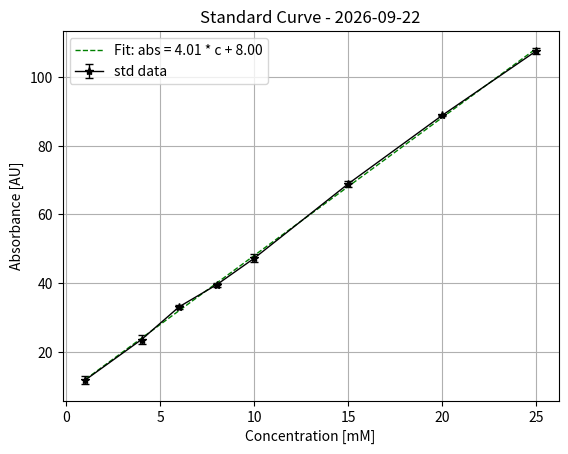

The matplotlib source for this figure: (Note: this script raises an exception after producing the figure.)
# Playing around with OOP for linear regression in activity measurements 220409
from datetime import date

import matplotlib.pyplot as plt
import numpy as np
import pandas as pd
from scipy.stats import linregress as linreg


def estimate(abs, slope, intercept):
    """
    calculates the concentration from absorbance using slope and intercept from standard data, corrects for dilution factor as well.

    y   = x * slope + intercept -> x = (y - intercept) / slope

    abs = c * slope + intercept -> c = (abs - intercept) / slope
    """
    return (abs - intercept) / slope


class Absorbance:
    """
    Parent class that allows numpy arrays of absorbance data with absorbance mean and std

    INPUT:
        abs is the absorbance values that were measured in each cuvette ordered in a numpy array (matrix-like), default is that the each column is a unique experiment and each row of that column is the amount of replicates.

        shape is a modifier to how the numpy array is read, rows switches experiments and replicates instead.

    OUTPUT:
        calculates mean absorbance and its standards deviation as self.mean and self.std
    """

    def __init__(
        self,
        absorbance: np.ndarray,  # array of abs values
        shape: str = "columns",  # orientation of values vs. replicates.
    ) -> None:
        self.abs = absorbance

        if shape == "columns" or "Columns" or "col":
            self.mean = np.mean(self.abs, axis=0)
            self.std = np.std(self.abs, axis=0)

        elif shape == "rows" or "Rows":
            self.mean = np.mean(self.abs, axis=1)
            self.std = abs(np.std(self.abs, axis=1))

        else:
            print("please enter either 'columns' or 'rows' for the shape.")


# Class for standard data storage and calc
class Standard(Absorbance):
    """
    child Class for std data. Provides method for fitting, plotting and showing data.

    input:
        absorbance: numpy array of your absorbance data, default is experiments in rows, replicates in col.

        concentration: numpy array of your known std concentration

        x_unit: str of the unit of concentration

        y_unit: str of unit for signal, default is absorbance.

        shape: modifies the order of experiments and replicates.

        self.fit is a regression object (see scipy -> linreg for further details)

    output:
        printing the class shows matrix of data

        "plot()" function creates a pyplot object of the data
    """

    def __init__(
        self,
        absorbance: np.ndarray,  # array of abs values
        concentration=np.ndarray,  # array of known concentration
        x_unit: str = None,  # unit of concentrations, i.e [mM]
        y_unit: str = "AU",  # unit of absorbance
        shape: str = "columns",  # orientation of data array
    ) -> None:
        super().__init__(absorbance, shape)

        self.c = concentration
        self.fit = linreg(self.c, self.mean)
        self.x_unit = x_unit
        self.y_unit = y_unit

        # generate a dataframe of mean abs and std for abs
        self.df = pd.DataFrame(
            {
                self.x_unit: self.c,
                f"mean [{self.y_unit}]": self.mean,
                f"+/- [{self.y_unit}]": self.std,
            }
        )

        # insert columns of replicate data into dataframe
        for i, _ in enumerate(self.abs):
            self.df.insert(i + 1, f"abs #{i+1}", self.abs[i, :])

    def __repr__(self):

        return f"Standard Data: \n {self.df}  \n\nResulting std equation is:\n\n    abs = c * {self.fit.slope:.2f} + {self.fit.intercept:.2f}\n\nWith an R^2 of {self.fit.rvalue**2:.4f}"

    def plot(self):
        """
        create the plot object of the standard curve
        """

        # data points
        plt.errorbar(
            self.c,
            self.mean,
            self.std,
            fmt="*-",
            color="black",
            linewidth=1,
            capsize=3,
            label="std data",
        )

        # regression line
        plt.plot(
            self.c,
            self.c * self.fit.slope + self.fit.intercept,
            color="green",
            linestyle="--",
            linewidth=1,
            label=f"Fit: abs = {self.fit.slope:0.2f} * c + {self.fit.intercept:0.2f}",
        )
        plt.grid(True)
        plt.xlabel(f"Concentration [{self.x_unit}]")
        plt.ylabel(f"Absorbance [{self.y_unit}]")
        plt.legend()
        plt.title(f"Standard Curve - {str(date.today())}")


# Class for sample data storage and calc
class Enzyme(Absorbance):
    """
    child Class for sample data, allows for calculation of concentration and activity based on std data.

    input:
    absorbance: numpy array of your absorbance data, default is experiments in rows, replicates in col.
    Name: str of experiment name
    dilution_factor: numpy array of the dilution factors of each experiment.
    time: time in [min]
    x_unit: str of the unit of concentration
    y_unit: str of unit for signal, default is absorbance.
    shape: modifies the order of experiments and replicates.

    concentration: numpy array of estimated concentrations.

    output:
    printing the class shows matrix of data
    "plot()" function creates a pyplot object of the data

    """

    def __init__(
        self,
        absorbance: np.ndarray,
        Name: str,
        regr,
        time: list[float],
        dilution_factor: np.ndarray = 1,
        enzyme_stock_conc: float = None,
        x_unit: str = None,
        y_unit: str = "AU",
        shape: str = "columns",
    ) -> None:
        super().__init__(absorbance, shape)

        self.abs = absorbance
        self.name = Name
        self.regr = regr
        self.x_unit = x_unit
        self.y_unit = y_unit
        self.dil = dilution_factor
        self.time = time

        # concentration of analyte in cuvette
        self.c = estimate(
            abs=self.mean, slope=self.regr.slope, intercept=self.regr.intercept
        )
        self.c_std = abs(
            estimate(abs=self.std, slope=self.regr.slope, intercept=self.regr.intercept)
        )

        # concentration factor concentration unit -> nM
        c_conversion_factor = {
            "nM": 1,  # nM/nM = 1
            "μM": 1000,  # nM/uM = 1000
            "uM": 1000,  # nM/uM = 1000
            "mM": 1000_000,  # nM/mM = 1000_000
            "M": 1000_000_000,  # nM/M = 1000_000_000
        }

        try:
            self.activity = (
                self.c  # calculated concentration from std curve
                * c_conversion_factor[
                    self.x_unit
                ]  # unit conversion factor depending concentration prefix
                / 1000  # L/ml = 10^-3
                / (self.time * 60)  # enzyme reaction time in minutes  # s/min
                * self.dil  # account for reaction dilution factor
            )
            print(len(self.activity))

            self.activity_std = (
                self.c_std  # calculated concentration from std curve
                * c_conversion_factor[
                    self.x_unit
                ]  # unit conversion factor depending concentration prefix
                / 1000  # L/ml = 10^-3
                / (self.time * 60)  # enzyme reaction time in minutes  # s/min
                * self.dil  # account for reaction dilution factor
            )

        except:
            print("Wrong unit for X-values, needs to be [nM],[μM],[mM], or [M]")

        # create dataframe of all data for presentation
        self.df = pd.DataFrame(
            {
                f"mean [{self.y_unit}]": self.mean,  # mean absorbance
                f"+/- [{self.y_unit}]": self.std,  # std absorbance
                f"conc. analyte [{self.x_unit}]": self.c,  # calc. conc.
                f"+/- [{self.x_unit}]": self.c_std,  # std conc.
                "conc [nM]": self.c * c_conversion_factor[self.x_unit],  # conc in nM
                "+/- [nM]": self.c_std
                * c_conversion_factor[self.x_unit],  # std conc in nM
                "conc [nmol/ml]": self.c * c_conversion_factor[self.x_unit] / 1000,
                "+/- [nmol/ml]": self.c_std * c_conversion_factor[self.x_unit] / 1000,
                "activity in assay [nkat/ml]": self.c
                * c_conversion_factor[self.x_unit]
                / 1000
                / (self.time * 60),
                "+/- in assay [nkat/ml]": self.c_std
                * c_conversion_factor[self.x_unit]
                / 1000
                / (self.time * 60),
                "activity [nkat/ml]": self.activity,  # calc. activity
                "+/- [nkat/ml]": self.activity_std,  # std activity
            },
            index=pd.Index([self.name]),  # index is experiment name
        )

        # insert raw replicate data depending on how many replicates
        for i, _ in enumerate(self.abs):
            self.df.insert(i, f"abs #{i+1}", self.abs[i, :])

    # if Enzyme class is printed, it returns the dataframe table
    def __repr__(self):
        return f"{self.name}: \n {self.df}"

    # function for plotting the data points.
    def plot(self) -> None:
        """
        Create the plot object of the sample data.
        """

        # data points for sample.
        plt.errorbar(
            self.c,  # x-values is concentration
            self.mean,  # y-value is mean abs
            self.std,  # errorbar i std abs
            fmt="*",  # dots
            linewidth=1,  # linewidth of the errorbar
            capsize=3,  # size of the "T" on the errorbars
            label=self.name,  # add legend
        )
        plt.grid(True)
        plt.xlabel(f"concentration [{self.x_unit}]")
        plt.ylabel(f"Absorbance [{self.y_unit}]")
        plt.title(f"Standard Curve - {str(date.today())}")
        plt.legend()


"""
def compile_experiments(
    experiments: list[Enzyme], enzyme_stock_conc: float = None, enzyme_mw: float = None
):
    ""get a table of all experiments for export, calc. specific activity""

    # generate empty dataframe
    df = pd.DataFrame([])

    # enter each experiment data into dataframe
    for experiment in experiments:
        df[experiment.name] = experiment.T

    # calculate specific activity if there is a protein stock conc. entered.
    if enzyme_stock_conc:
        # requires that the stock conc. if in mg/ml and the activity is in stock nkat/ml.
        df.loc["spec. activity [nkat/mg]"] = (
            df.loc["activity [nkat/ml]"] / enzyme_stock_conc
        )
        df.loc["+/- [nkat/mg]"] = df.loc["+/- [nkat/ml]"] / enzyme_stock_conc

        # U/mg = umol/min/mg -> nmol/s/mg * 10^3 * 60 s/min = umol/min/mg
        df.loc["spec. activity [unit/mg]"] = (
            df.loc["spec. activity [nkat/mg]"] * 10**-3 * 60
        )
        df.loc["+/- [unit/mg]"] = df.loc["+/- [nkat/mg]"] * 10**-3 * 60

        # if enzyme molecular weight is addded, calc. spec activity
        if enzyme_mw:
            # kat/mol -> nmol/s/mg * 10^-9 [M/nM] * 10^3 [mg/g] * [g/mol] = kat/mol
            df.loc["spec. activity [kat/mol]"] = (
                df.loc["spec. activity [nkat/mg]"] * 10**-6 * enzyme_mw
            )
            df.loc["+/- [kat/mol]"] = df.loc["+/- [nkat/mg]"] * 10**-6 * enzyme_mw

    return df
"""


def generate_excel_report(
    exp_dfs: list[pd.DataFrame],
    std_dfs: list[pd.DataFrame],
    path: str,
    filename: str,
    notes: list[str] = None,
):
    """Print thoroughly made excel report with line of text describing each math operation."""

    notes_df = pd.DataFrame({"notes": notes})

    exp_dfs.append(notes_df.T)

    with pd.ExcelWriter(
        f"{path}{filename}.xlsx",
        engine="xlsxwriter",
    ) as writer:  # pylint: disable=abstract-class-instantiated

        # write all experiment data in sheet 1 with notes
        start_col = 0  # start to the leftmost side in the sheet
        for i, exp in enumerate(exp_dfs):  # assuming they're already DataFrames

            # only included indices (units) for first df
            if i == 0:
                ind = True
            else:
                ind = False

            # write df to excel
            exp.T.to_excel(
                writer, "sample raw data & calculation", startcol=start_col, index=ind
            )

            # where to place the next one
            if i == 0:
                start_col += len(exp.T.columns) + 1  # add a col for the column header?
            else:
                start_col += len(exp.T.columns)  # add a col for the column header?

        # write std data in seperate sheets with notes
        for i, std in enumerate(std_dfs):
            # write df to excel
            std.to_excel(writer, f"std {i+1}", startcol=0, startrow=1, index=False)


def main():
    """
    executable part of script.
    """

    # initilazing class of example data
    std = Standard(
        absorbance=(np.array([1, 4, 6, 8, 10, 15, 20, 25]) + np.random.rand(3, 8)) * 4
        + 6,
        concentration=np.array([1, 4, 6, 8, 10, 15, 20, 25]),
        x_unit="mM",
        y_unit="AU",
    )
    std.plot()

    # initilazing class of example data
    TrMan5A = Enzyme(
        Name=" TrMan5A 10x Dil, 1h",
        absorbance=[15, 15.5, 16] + np.random.rand(3, 1) * 4 + 3,
        regr=std.fit,
        dilution_factor=10,
        time=60.0,
        x_unit=std.x_unit,
        y_unit=std.y_unit,
    )

    # shows the data in matrix form
    print(std)
    print(TrMan5A)

    # shows the data in plot window
    TrMan5A.plot()

    plt.show()


if __name__ == "__main__":
    main()
